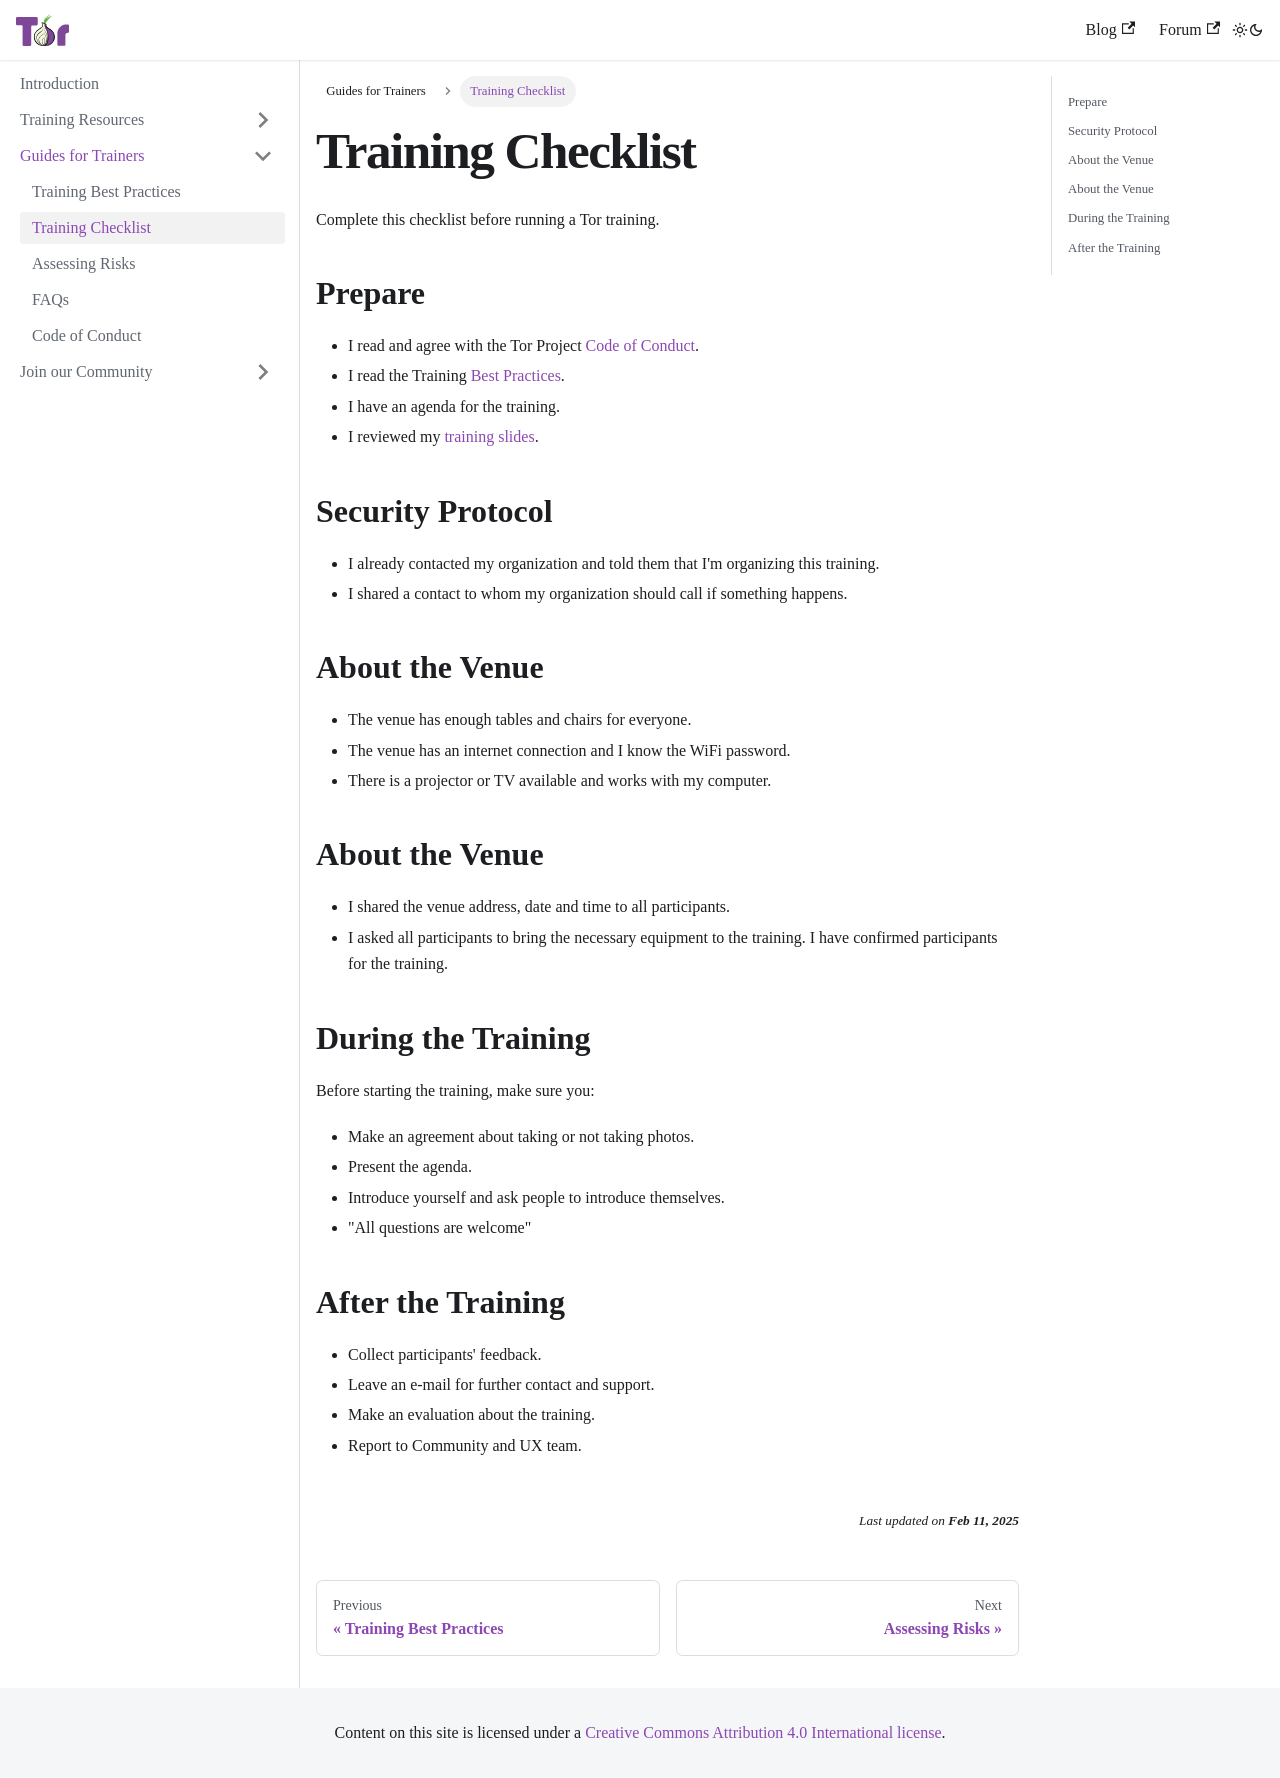

repository: rayasharbain/tor-training · page: trainer-guides/checklist.html · generator: docusaurus

---
sidebar_position: 2
---

# Training Checklist

Complete this checklist before running a Tor training.

## Prepare

* I read and agree with the Tor Project [Code of Conduct](/docs/trainer-guides/code-of-conduct.md).
* I read the Training [Best Practices](/docs/trainer-guides/best-practices.md).
* I have an agenda for the training.
* I reviewed my [training slides](/docs/training-resources/).

## Security Protocol
* I already contacted my organization and told them that I'm organizing this training.
* I shared a contact to whom my organization should call if something happens.

## About the Venue
* The venue has enough tables and chairs for everyone.
* The venue has an internet connection and I know the WiFi password.
* There is a projector or TV available and works with my computer.

## About the Venue
* I shared the venue address, date and time to all participants.
* I asked all participants to bring the necessary equipment to the training.
I have confirmed participants for the training.

## During the Training
Before starting the training, make sure you:
* Make an agreement about taking or not taking photos.
* Present the agenda.
* Introduce yourself and ask people to introduce themselves.
* "All questions are welcome"

## After the Training
* Collect participants' feedback.
* Leave an e-mail for further contact and support.
* Make an evaluation about the training.
* Report to Community and UX team.
